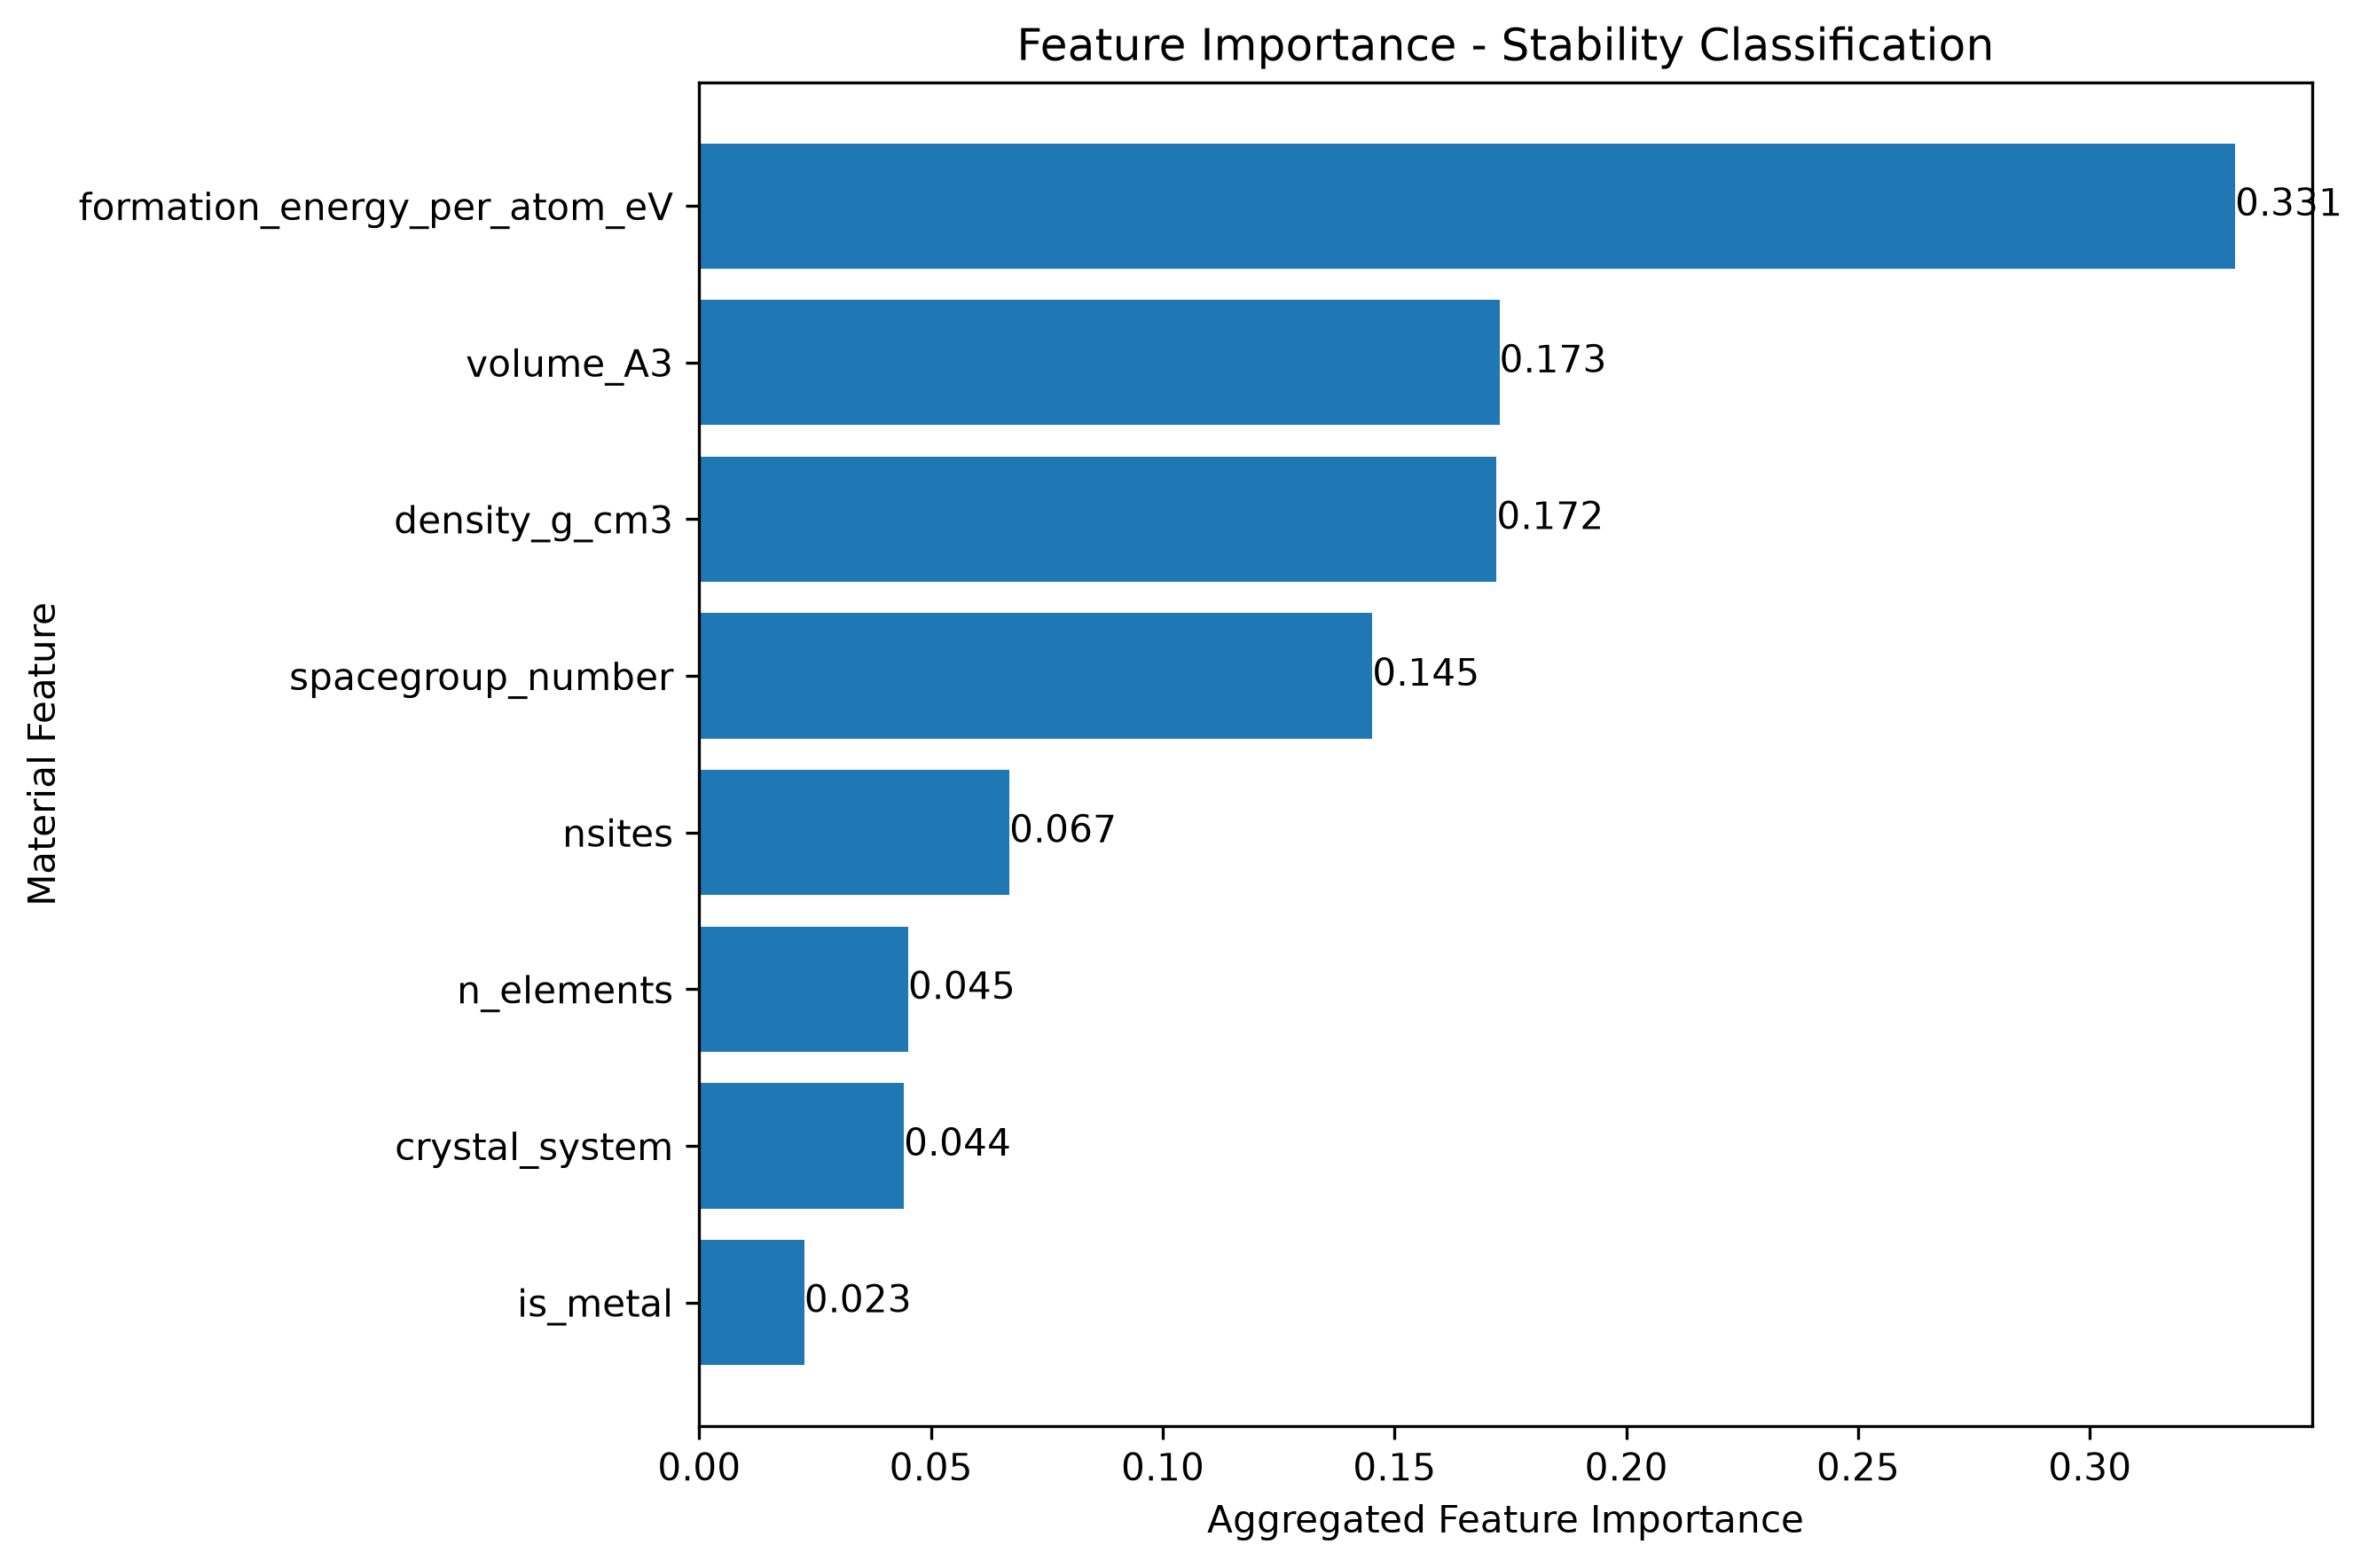

Values plotted in this chart, from the file beside it:
Original_Feature, Importance
formation_energy_per_atom_eV, 0.3313
volume_A3, 0.1726
density_g_cm3, 0.172
spacegroup_number, 0.1452
nsites, 0.06693
n_elements, 0.04507
crystal_system, 0.04415
is_metal, 0.02266
